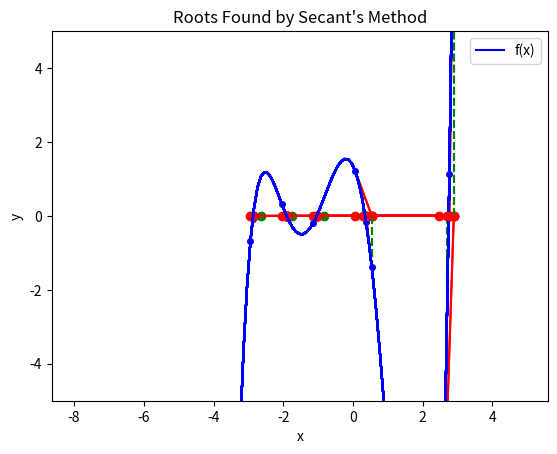

Source code (Python):
import numpy as np
import matplotlib.pyplot as plt
import math

def fx(x):
  return 0.25*np.power(x, 5) + 0.68*np.power(x, 4) - 1.65*np.power(x, 3) - 5.26*np.power(x, 2) - 1.91*x + 1.36

def f_prime(x):
   return 1.25*np.power(x, 4) + 2.72*np.power(x, 3) - 4.95*np.power(x, 2) - 10.52*x - 1.91

xmin, xmax = -8.64, 5.587
h = 0.3

dx = 0.05;  x=np.arange(xmin,xmax, dx); y=fx(x)
plt.xlabel("x"); plt.ylabel("y"); plt.plot(x, y, 'b'); plt.grid()

list = []

while xmin<xmax:
  if np.sign(fx(xmin)) !=np.sign(fx(xmin+h)):
    list.append(xmin)
    list.append(xmin+h)
    print("Root : [%.3f ;  %.3f]" % (xmin,xmin+h))
    plt.plot([xmin], [0], 'or')
    plt.plot([xmin+h], [0 ], 'og')
  xmin += h

dx= 0.1 
x=np.arange(-8.64, 5.587+dx, dx)
y = fx(x)

plt.title('polinomial function')
plt.xlabel("x");plt.ylabel("y")
plt.plot(x, y, 'b')
plt.xlim([-8.64, 5.587])
plt.ylim([-5, 5])
plt.grid()
plt.savefig('graphT2.png')
plt.show()
print('start chords')
for i in range(0, len(list), 2):
  xs = list[i] 
  xe = list[i+1]
  iterations = 0
  k = np.abs(fx(xs)/ fx(xe))
  xmid = (xs + k*xe)/(1+k)
  eps = 1e-8
  while np.abs(fx(xmid)) > eps:
    k = np.abs(fx(xs)/ fx(xe))
    xmid = (xs + k*xe)/(1+k)
    
    if np.sign(fx(xmid)) == np.sign(fx(xs)):
        xs = xmid
    else:
        xe = xmid
    iterations += 1
  print(f"Root Fx = {fx(xmid):.2e}, x = {xmid:.5f}", 'Iterations:', iterations)

dx = 0.1 
x = np.arange(-8.64, 5.587+dx, dx)
y = fx(x)
plt.title('Roots Found by Newton\'s Method')
plt.xlabel("x"); plt.ylabel("y")
plt.plot(x, y, 'b', label='f(x)')
plt.xlim([-8.64, 5.587])
plt.ylim([-5, 5])
plt.grid()
print('start newton')
for i in range(0, len(list), 2):
    xi = list[i] 
    eps = 1e-8 
    iterations = 0
    while np.abs(fx(xi)) > eps:
        xi_bef = xi
        
        if f_prime(xi) == 0:
            print("Warning: Derivative is zero. Skipping this bracket.")
            break
            
        xi = xi - fx(xi) / f_prime(xi)
        iterations += 1
        print(f"Fx = {fx(xi):.3f} / x = {xi:.3f}", 'Iterations:', iterations)

        plt.plot([xi_bef], [fx(xi_bef)], 'ob', markersize=4) #previouse point 
        plt.plot([xi_bef, xi], [fx(xi_bef), 0], 'r-') # Tangent line
        plt.plot([xi], [0], 'or') # Current guess on x-axis
        
plt.legend()
plt.show()

print("done")

dx = 0.1 
x = np.arange(-8.64, 5.587+dx, dx)
y = fx(x)
plt.title('Roots Found by Quasi-Newton\'s Method')
plt.xlabel("x"); plt.ylabel("y")
plt.plot(x, y, 'b', label='f(x)')
plt.xlim([-8.64, 5.587])
plt.ylim([-5, 5])
plt.grid()
print('start Quasi-Newton')
def dfx(x):
  h = 1e-6
  return (fx(x) - fx(x-h)) / h

eps = 1e-8
for i in range(0, len(list), 2):
   xi = list[i]
   iterations = 0
   while np.abs(fx(xi)) > eps:
      xi_bef = xi
  
      xi = xi - (1 / dfx(xi)) * fx(xi)
      iterations += 1
      print("Fx = " + str(fx(xi)) + "  /  x = " + str(xi), 'Iterations:', iterations)
    
      plt.xlabel("x"); plt.ylabel("y"); plt.plot(x, y, 'b'); plt.grid()
      plt.plot([xi], [0], 'or')
      plt.plot([xi_bef, xi], [fx(xi_bef), 0], 'r-')
      plt.plot([xi, xi], [0, fx(xi)], 'g--')
   print(xi)
plt.show()



dx = 0.1 
x = np.arange(-8.64, 5.587+dx, dx)
y = fx(x)
plt.title('Roots Found by Secant\'s Method')
plt.xlabel("x"); plt.ylabel("y")
plt.plot(x, y, 'b', label='f(x)')
plt.xlim([-8.64, 5.587])
plt.ylim([-5, 5])
plt.grid()
print('start secant')
for i in range(0, len(list), 2):
    xi = list[i] 
    xd = xi - (1 / dfx(xi)) * fx(xi)
    eps = 1e-8 
    iterations = 0
    while np.abs(fx(xi)) > eps:
       x_new = xi -(fx(xi)*(xi-xd)/(fx(xi)-fx(xd)))
       xi = xd
       xd = x_new
       iterations += 1
       print("Fx = " + str(fx(xi)) + "  /  x = " + str(xi), 'Iterations:', iterations)
    
       plt.xlabel("x"); plt.ylabel("y"); plt.plot(x, y, 'b'); plt.grid()
       plt.plot([xi], [0], 'or')
       plt.plot([xi_bef, xi], [fx(xi_bef), 0], 'r-')
       plt.plot([xi, xi], [0, fx(xi)], 'g--')
    print(x_new)

plt.show()